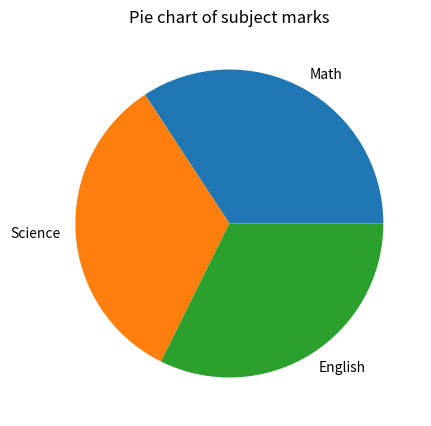

Write the Python code that produced this figure.
import pandas as pd 
import numpy as np
import matplotlib.pyplot as plt

def main():
    data = {'Name':['Amit','Sagar','Pooja'],
            'Math':[85,90,78],
            'Science':[92,88,80],
            'English':[75,85,82]
            }
    
    df = pd.DataFrame(data)
  
    all_subject =['Math','Science','English']
    all_marks = [90,88,85]
    plt.figure(figsize=(8,5))
    plt.pie(all_marks,labels=all_subject)
    plt.title("Pie chart of subject marks")
    plt.show()
    
if __name__=="__main__":
    main()